Labelled photos from "abo", an image-classification folder in trungquoc113/Interior-design-using-AI. The possible labels are: bed, chair, lamp, sofa, storage, table.

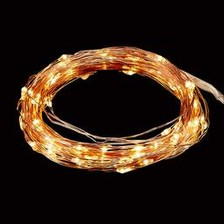
Label: lamp

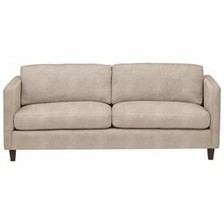
Label: sofa

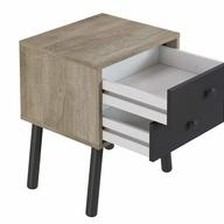
Label: table

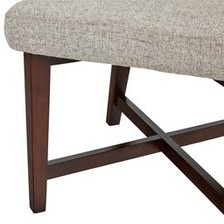
Label: chair

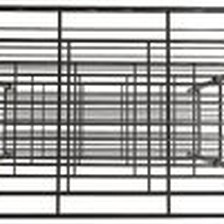
Label: storage

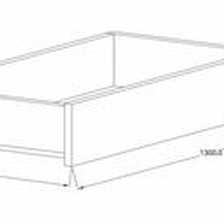
Label: bed
